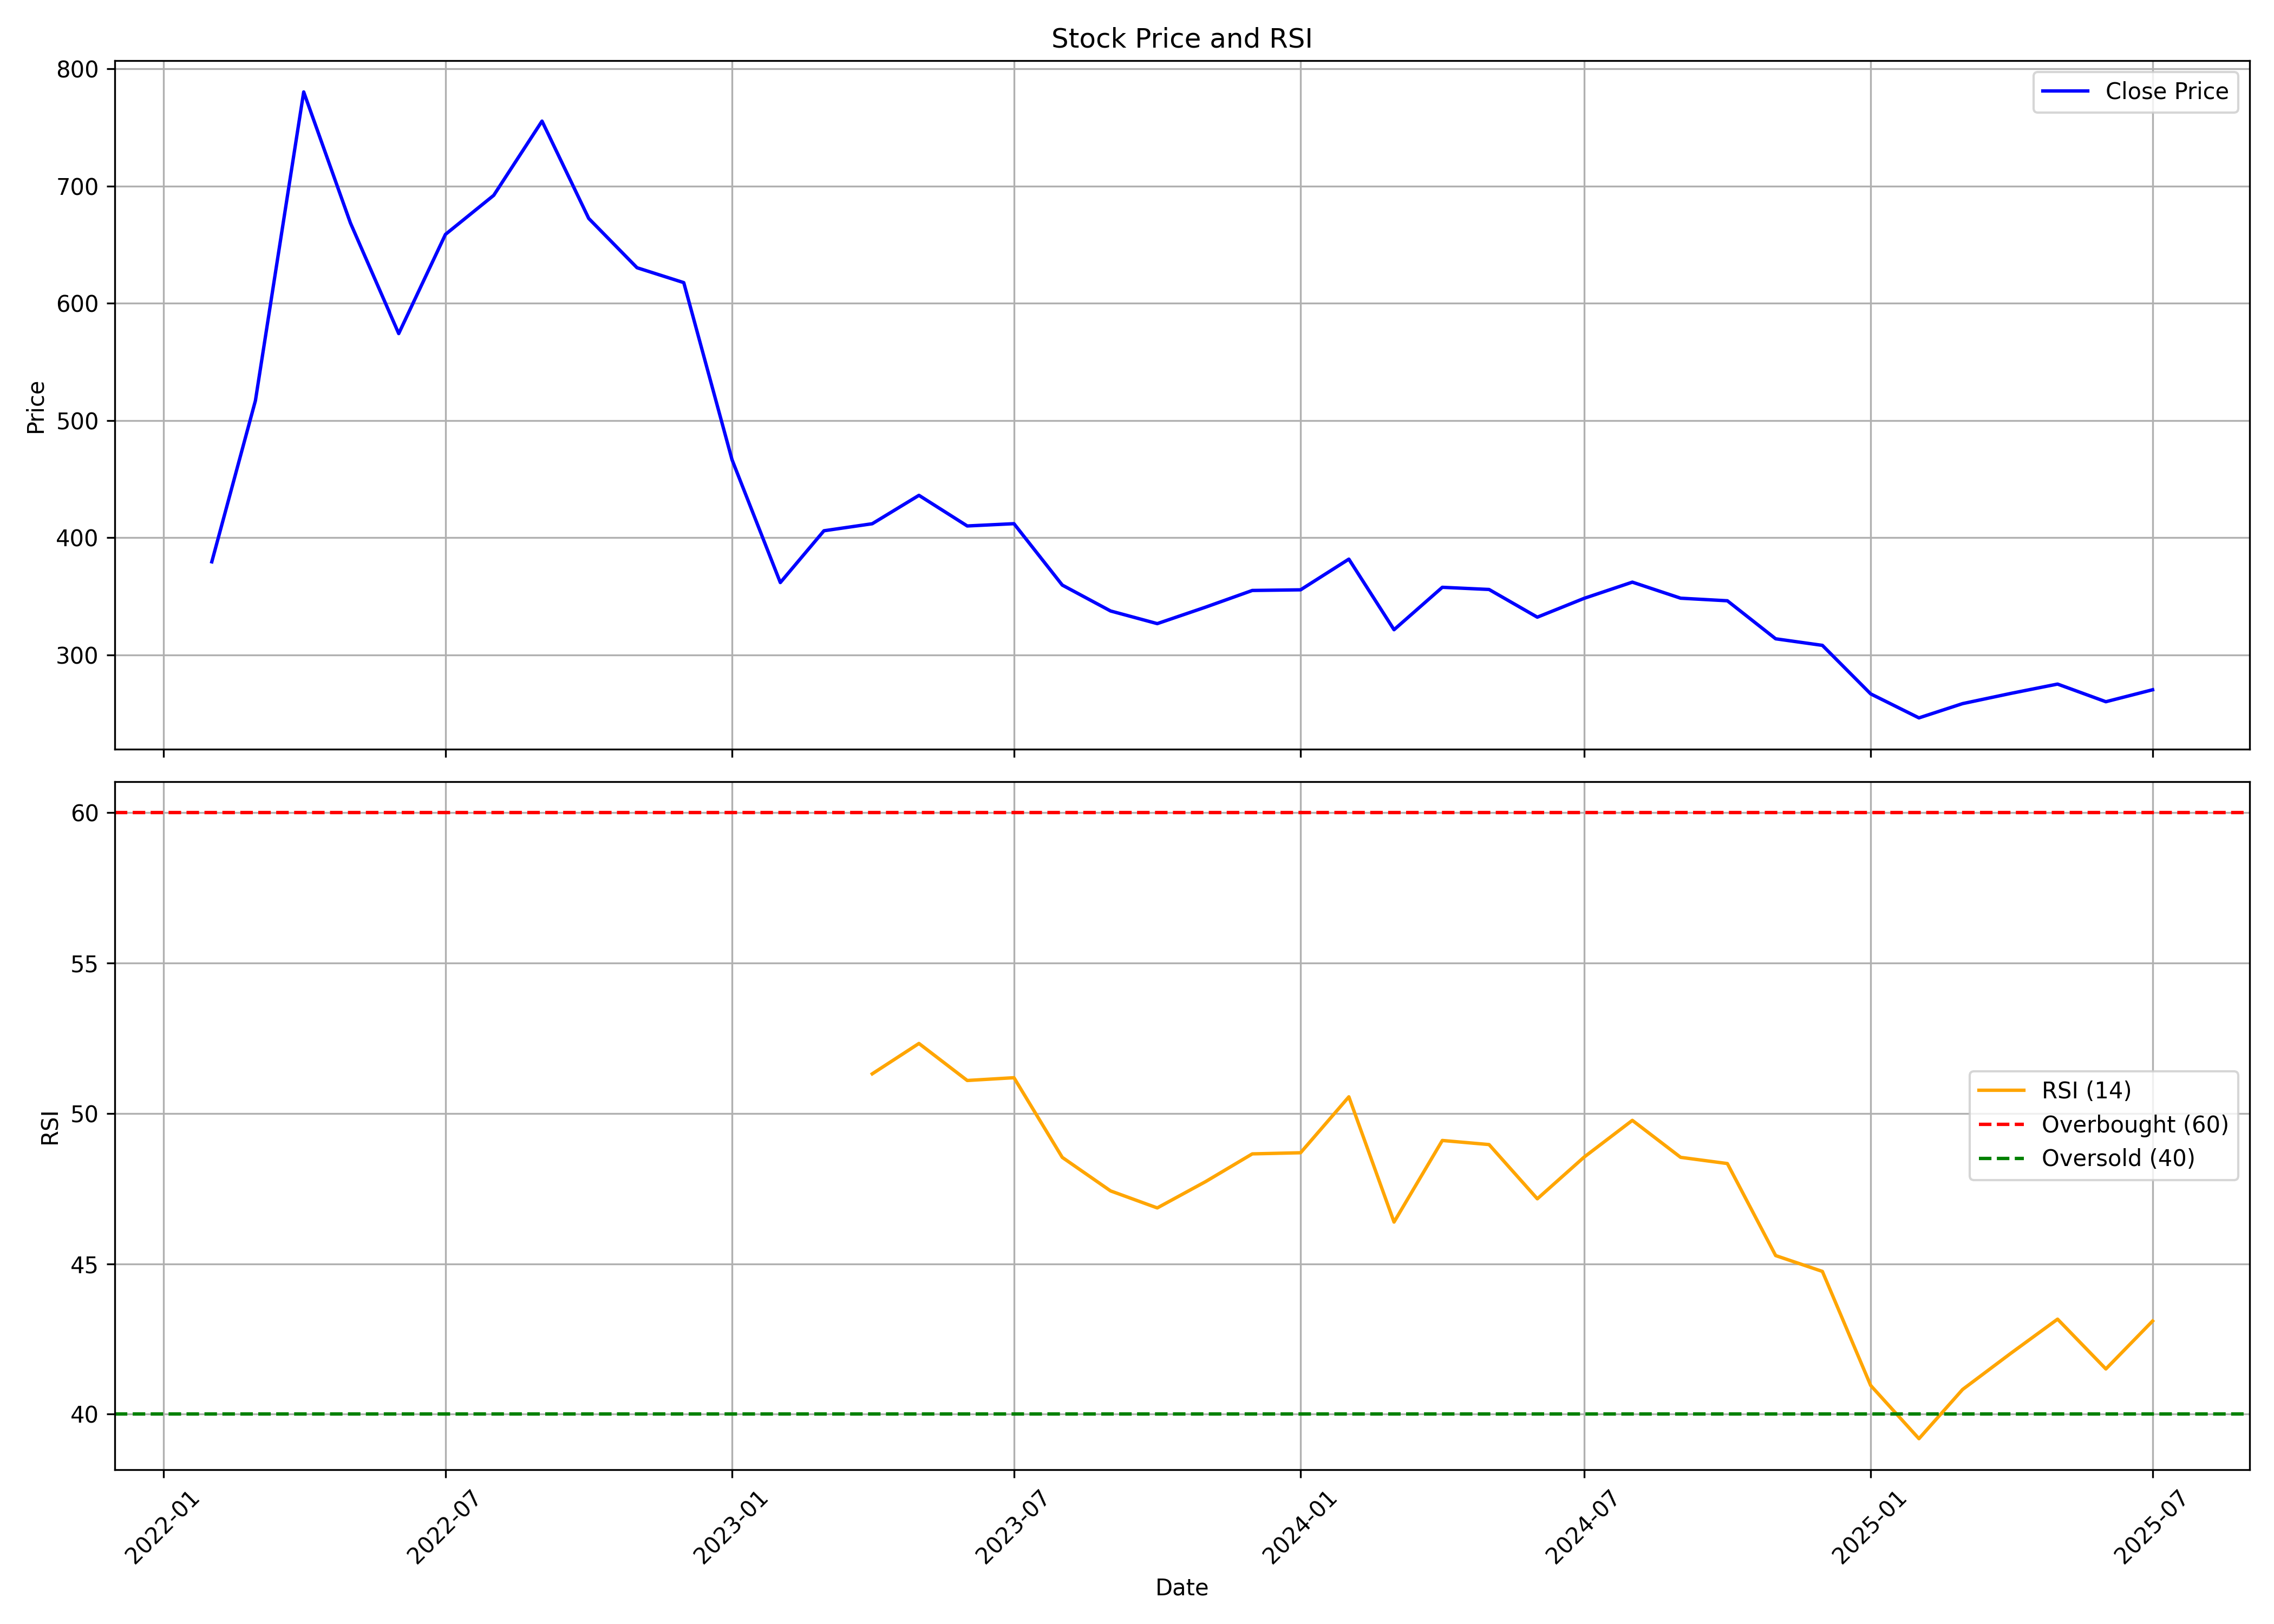

The table this chart was drawn from, first rows:
, date, symbol, open, high, low, close, volume, rsi
0, 2022-02-01, AWL, 227.0, 419.9, 227.0, 379.4, 551326697, 
1, 2022-03-01, AWL, 379.4, 516.9, 337.2, 516.9, 322955673, 
2, 2022-04-01, AWL, 526.0, 878.0, 521.0, 780.4, 367691301, 
3, 2022-05-01, AWL, 758.0, 783.0, 540.2, 668.5, 70036233, 
4, 2022-06-01, AWL, 657.0, 690, 532.7, 574.2, 32130676, 
5, 2022-07-01, AWL, 571.0, 667.0, 558.1, 658.8, 23731057, 
6, 2022-08-01, AWL, 660.0, 761.6, 652.0, 692.2, 65442280, 
7, 2022-09-01, AWL, 689.0, 841.7, 665.0, 755.5, 105932023, 
8, 2022-10-01, AWL, 755, 765, 630.2, 672.4, 61202381, 
9, 2022-11-01, AWL, 678.7, 730.0, 615, 630.3, 47054184, 
10, 2022-12-01, AWL, 636.0, 668.4, 492.5, 617.7, 61576499, 
11, 2023-01-01, AWL, 618.5, 623.3, 466.5, 466.5, 33090059, 
12, 2023-02-01, AWL, 475.0, 488.7, 327.2, 361.6, 117504056, 
13, 2023-03-01, AWL, 369.0, 484.5, 357.4, 405.9, 94949356, 
14, 2023-04-01, AWL, 405.9, 426.0, 391.2, 411.9, 34614383, 51.32
15, 2023-05-01, AWL, 411.9, 509.0, 366.0, 436.1, 73815293, 52.33
16, 2023-06-01, AWL, 440.0, 448.4, 394.0, 410, 29277173, 51.1
17, 2023-07-01, AWL, 413.9, 422.7, 396.3, 411.9, 27347580, 51.19
18, 2023-08-01, AWL, 414.0, 416.5, 358.0, 359.5, 43635352, 48.54
19, 2023-09-01, AWL, 354.9, 369.5, 337.0, 337.4, 29400598, 47.43
20, 2023-10-01, AWL, 337.4, 364.0, 303.1, 326.6, 26454384, 46.86
21, 2023-11-01, AWL, 327.0, 372, 285.8, 340.6, 67116984, 47.73
22, 2023-12-01, AWL, 343.8, 410.5, 336.1, 354.9, 97350938, 48.66
23, 2024-01-01, AWL, 356.8, 397.8, 346.5, 355.5, 50821026, 48.69
24, 2024-02-01, AWL, 355.2, 409, 328.8, 381.6, 92363767, 50.55
25, 2024-03-01, AWL, 385.0, 388.8, 320.1, 321.4, 37227406, 46.39
26, 2024-04-01, AWL, 328.0, 366.7, 326.1, 357.6, 33522163, 49.1
27, 2024-05-01, AWL, 357.6, 361.5, 327.3, 355.8, 39043891, 48.97
28, 2024-06-01, AWL, 382, 384, 316.0, 332.1, 41562262, 47.16
29, 2024-07-01, AWL, 333.1, 355.8, 315.5, 348.1, 53413046, 48.55
30, 2024-08-01, AWL, 349.9, 404, 342.5, 362.0, 178356756, 49.77
31, 2024-09-01, AWL, 363.0, 380.3, 340.6, 348.3, 40902443, 48.54
32, 2024-10-01, AWL, 350.0, 355.8, 310.2, 346.1, 36980745, 48.34
33, 2024-11-01, AWL, 348.8, 352.8, 279.0, 313.6, 54904999, 45.28
34, 2024-12-01, AWL, 315.0, 337, 290.0, 308, 35311787, 44.75
35, 2025-01-01, AWL, 308.0, 333.0, 240.9, 266.6, 122765773, 40.96
36, 2025-02-01, AWL, 267.8, 274.9, 231.6, 246.1, 38560115, 39.19
37, 2025-03-01, AWL, 246.3, 270.1, 233.9, 258.3, 38381923, 40.82
38, 2025-04-01, AWL, 258.0, 291.2, 246.1, 267, 40302066, 42.03
39, 2025-05-01, AWL, 267, 280.5, 248.0, 275.0, 57877073, 43.16
40, 2025-06-01, AWL, 269, 280.9, 253.8, 260, 33689559, 41.51
41, 2025-07-01, AWL, 260.0, 286.0, 255.0, 270.1, 84411223, 43.1
